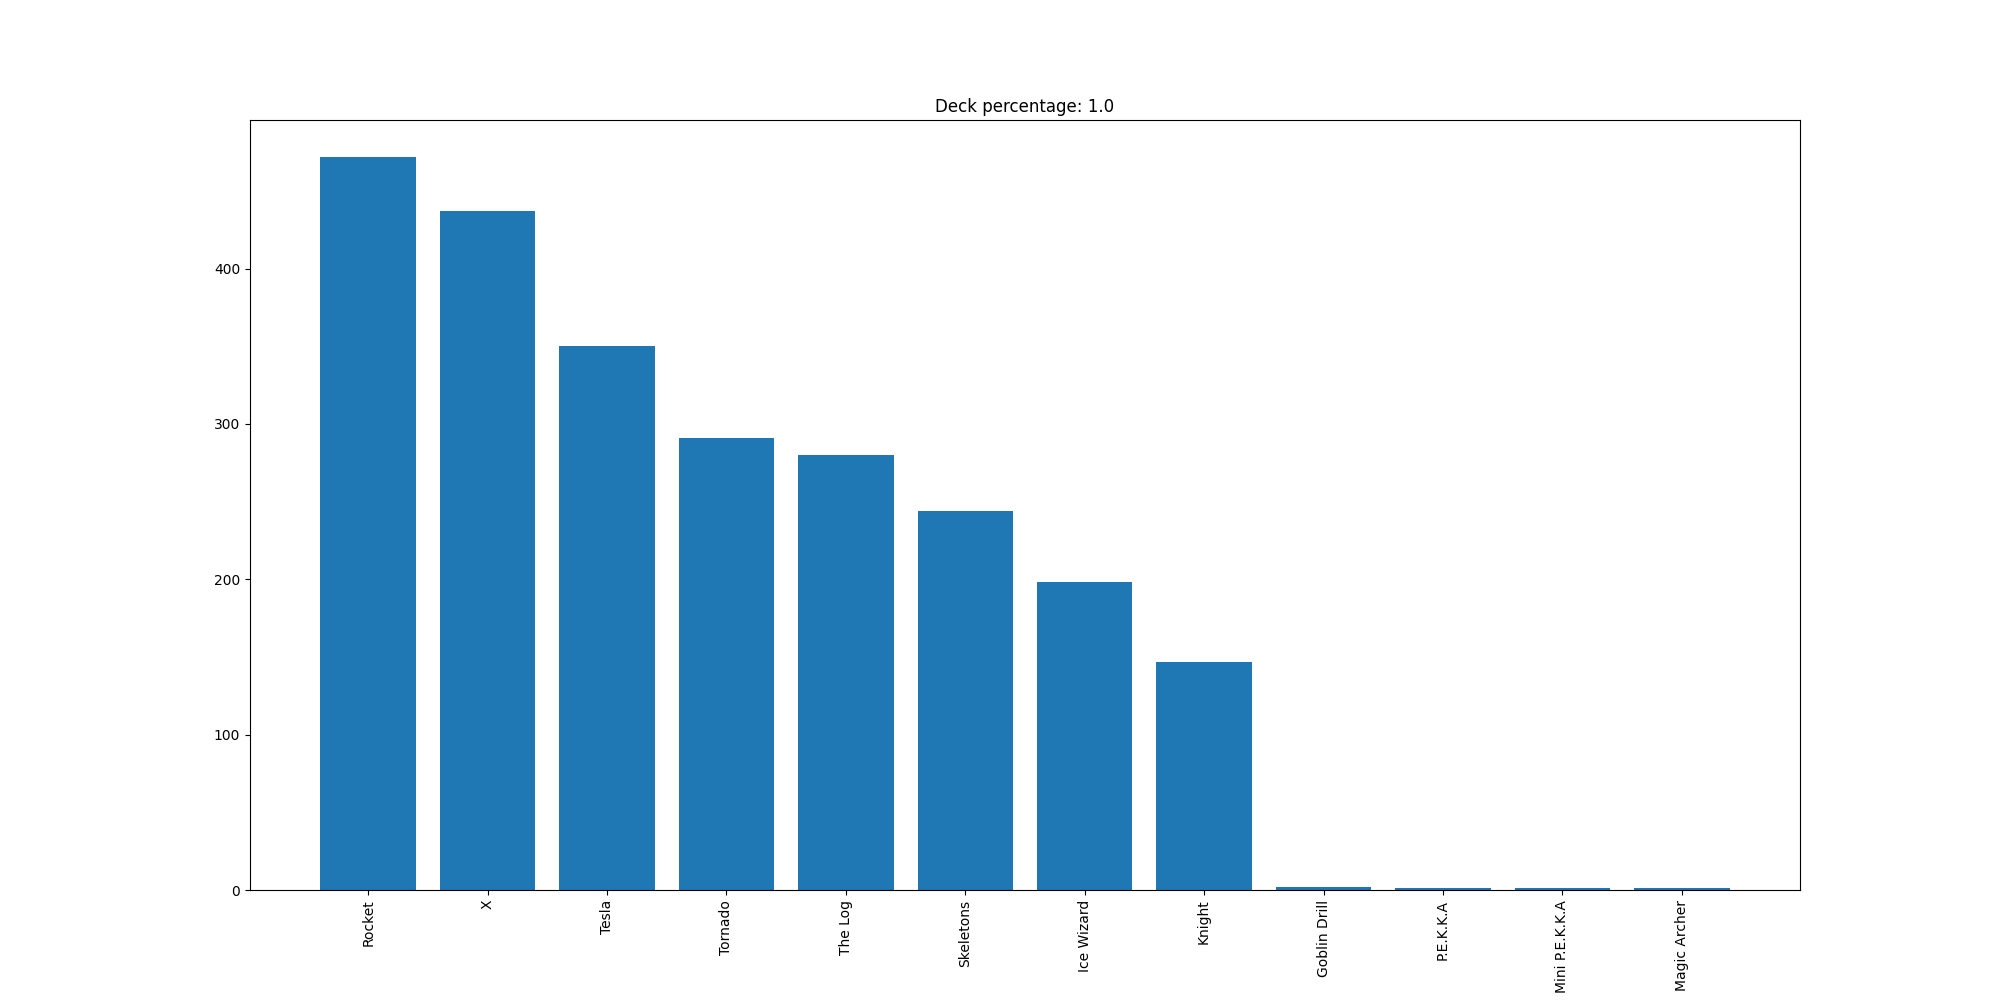

The data file committed next to this chart (first rows):
Rocket, 472
X, 437
Tesla, 350
Tornado, 291
The Log, 280
Skeletons, 244
Ice Wizard, 198
Knight, 147
Goblin Drill, 2
P.E.K.K.A, 1
Mini P.E.K.K.A, 1
Magic Archer, 1
